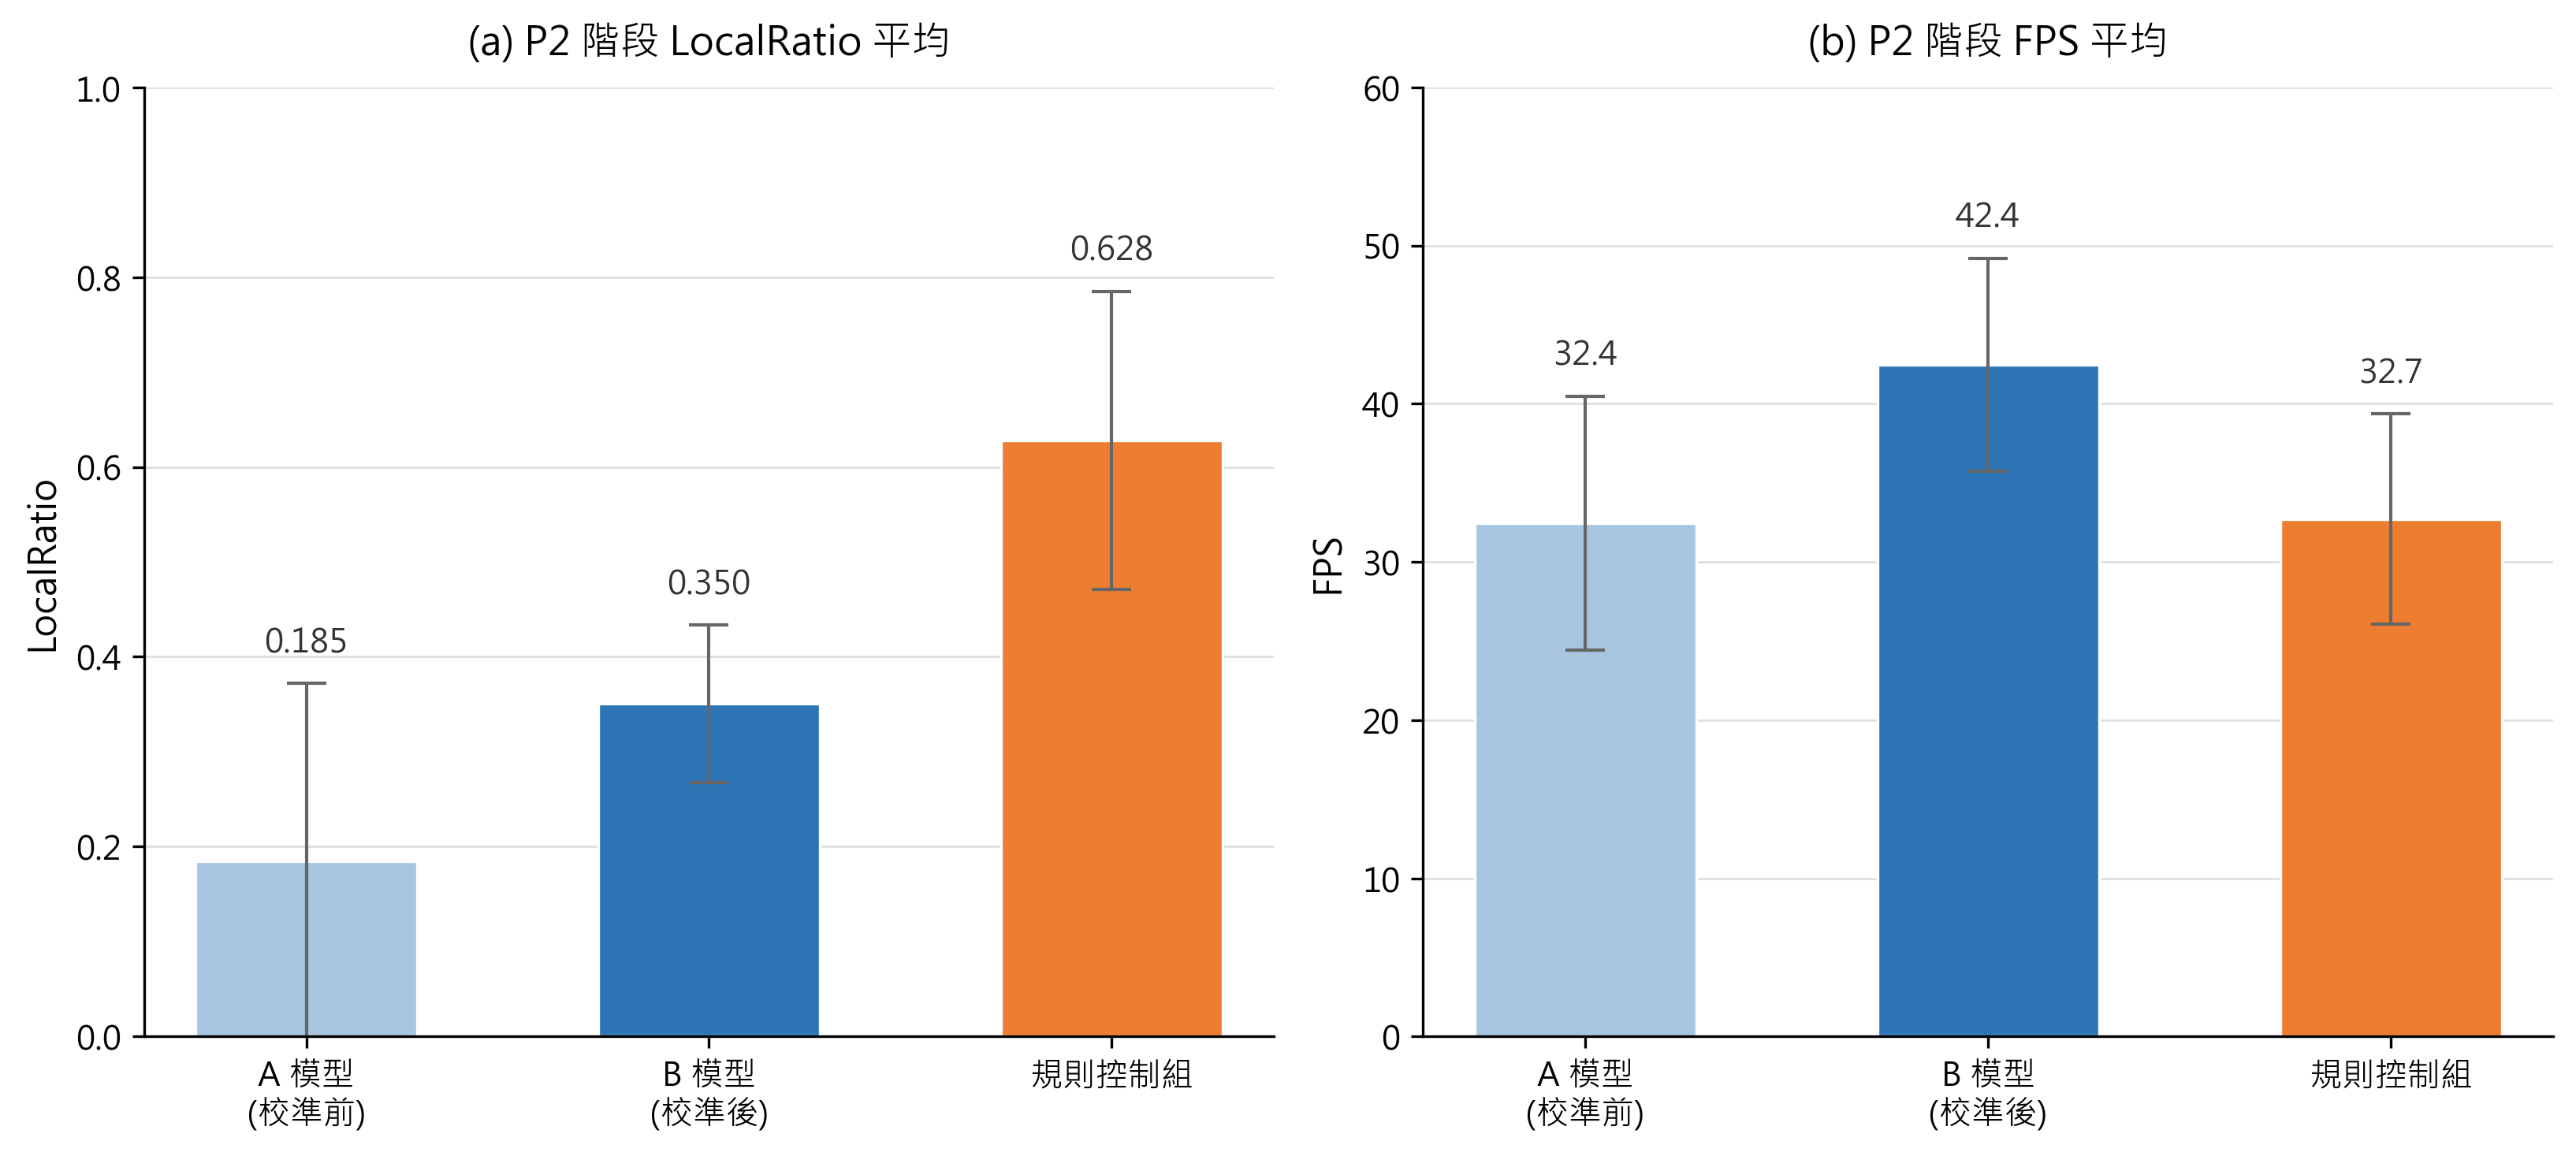

The Python source for this figure:
"""
圖 17:校準前後 P2 網路壓力階段決策修正對照
執行:python fig17.py
輸出:fig17.png

需要同資料夾有:
  【A 模型 — 校準前實機 10 輪】
  Thesis_Exp_20260419_*_AI_*.csv  ×10

  【B 模型 — 校準後實機 10 輪】
  Thesis_Exp_20260507_*.csv  ×10  (※ 不含 _AI / _RB 後綴)

  【規則組實機 10 輪】
  Thesis_Exp_20260419_*_RB_*.csv  ×10
"""
import matplotlib.pyplot as plt
from matplotlib import rcParams
import pandas as pd
import numpy as np
import glob

rcParams["font.sans-serif"] = ["Microsoft JhengHei", "PingFang TC",
                                "Noto Sans CJK TC", "SimHei"]
rcParams["axes.unicode_minus"] = False

# ====== 讀資料 ======
def load_group(pattern):
    dfs = []
    for f in sorted(glob.glob(pattern)):
        df = pd.read_csv(f)
        df.columns = df.columns.str.replace("\ufeff", "", regex=False)
        dfs.append(df)
    if not dfs:
        return pd.DataFrame()
    return pd.concat(dfs, ignore_index=True)

# A 模型(校準前):2026-04-19 _AI_ 系列
a_model = load_group("Thesis_Exp_20260419_*_AI_*.csv")

# B 模型(校準後):2026-05-07 系列(無 _AI/_RB)
b_model = load_group("Thesis_Exp_20260507_*.csv")

# 規則組:2026-04-19 _RB_ 系列
rb = load_group("Thesis_Exp_20260419_*_RB_*.csv")

# ====== 抓 P2 階段樣本 ======
def get_p2(df):
    return df[df["Phase"].str.contains("P2", na=False)]

a_p2 = get_p2(a_model)
b_p2 = get_p2(b_model)
rb_p2 = get_p2(rb)

# ====== 三組統計 ======
groups = ["A 模型\n(校準前)", "B 模型\n(校準後)", "規則控制組"]

lr_means = [a_p2["LocalRatio"].mean(), b_p2["LocalRatio"].mean(), rb_p2["LocalRatio"].mean()]
lr_stds  = [a_p2["LocalRatio"].std(),  b_p2["LocalRatio"].std(),  rb_p2["LocalRatio"].std()]

fps_means = [a_p2["FPS"].mean(), b_p2["FPS"].mean(), rb_p2["FPS"].mean()]
fps_stds  = [a_p2["FPS"].std(),  b_p2["FPS"].std(),  rb_p2["FPS"].std()]

# ====== 顏色 ======
color_a = "#A8C5E0"        # 淡藍 — A 模型(校準前)
color_b = "#2E75B6"        # 主藍 — B 模型(校準後)
color_rb = "#ED7D31"       # 橘 — 規則控制組
color_grid = "#E0E0E0"
colors = [color_a, color_b, color_rb]

# ====== 畫圖 ======
fig, axes = plt.subplots(1, 2, figsize=(11, 5), dpi=150)
x = np.arange(len(groups))
w = 0.55

# --- 左:LocalRatio ---
ax = axes[0]
bars = ax.bar(x, lr_means, w, yerr=lr_stds, capsize=6,
              color=colors, edgecolor="white", linewidth=0.8,
              error_kw={"elinewidth": 1.0, "ecolor": "#666666"})

# 數值標註
for i, (m, s) in enumerate(zip(lr_means, lr_stds)):
    ax.text(i, m + s + 0.025, f"{m:.3f}",
            ha="center", va="bottom", fontsize=10, color="#333333")

ax.set_title("(a) P2 階段 LocalRatio 平均", fontsize=12, pad=10)
ax.set_ylabel("LocalRatio", fontsize=11)
ax.set_xticks(x)
ax.set_xticklabels(groups, fontsize=10)
ax.set_ylim(0, 1.0)
ax.grid(axis="y", color=color_grid, linewidth=0.7, zorder=0)
ax.set_axisbelow(True)
ax.spines["top"].set_visible(False)
ax.spines["right"].set_visible(False)

# --- 右:FPS ---
ax = axes[1]
bars = ax.bar(x, fps_means, w, yerr=fps_stds, capsize=6,
              color=colors, edgecolor="white", linewidth=0.8,
              error_kw={"elinewidth": 1.0, "ecolor": "#666666"})

for i, (m, s) in enumerate(zip(fps_means, fps_stds)):
    ax.text(i, m + s + 1.5, f"{m:.1f}",
            ha="center", va="bottom", fontsize=10, color="#333333")

ax.set_title("(b) P2 階段 FPS 平均", fontsize=12, pad=10)
ax.set_ylabel("FPS", fontsize=11)
ax.set_xticks(x)
ax.set_xticklabels(groups, fontsize=10)
ax.set_ylim(0, 60)
ax.grid(axis="y", color=color_grid, linewidth=0.7, zorder=0)
ax.set_axisbelow(True)
ax.spines["top"].set_visible(False)
ax.spines["right"].set_visible(False)

plt.tight_layout()
plt.savefig("fig17.png", dpi=300, bbox_inches="tight", facecolor="white")
plt.close()
print("已輸出 fig17.png")
